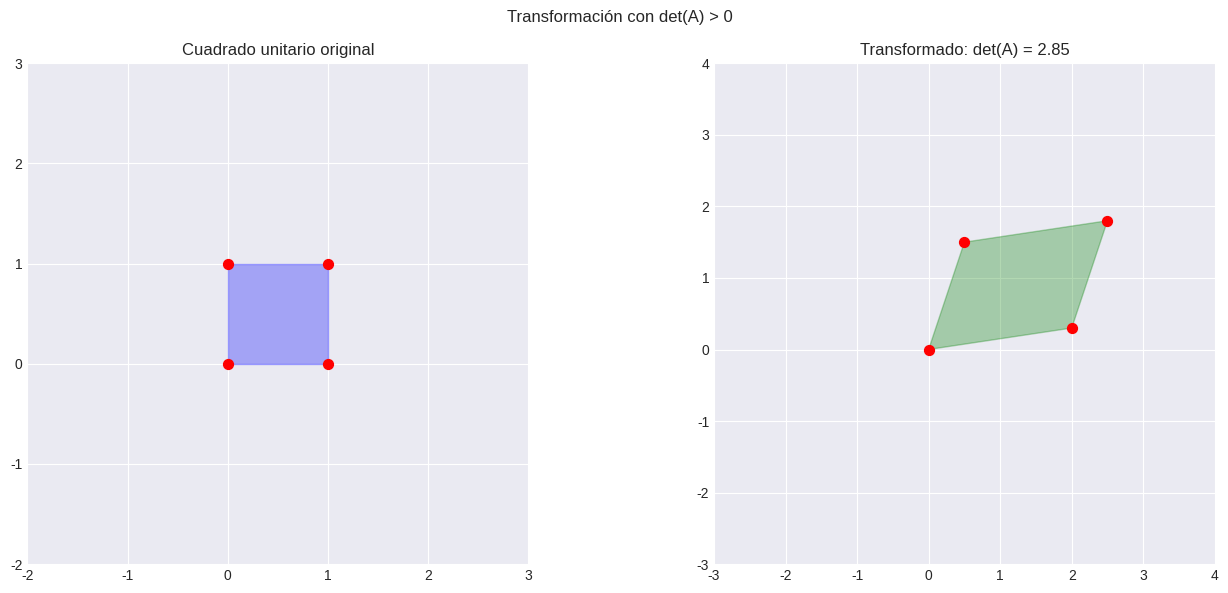
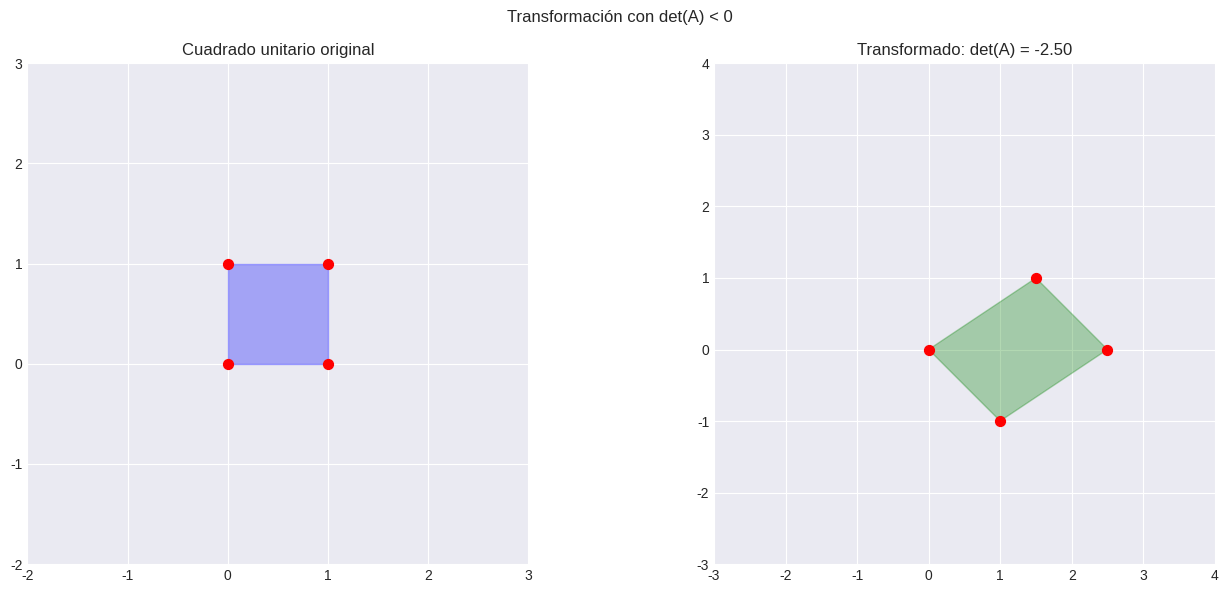
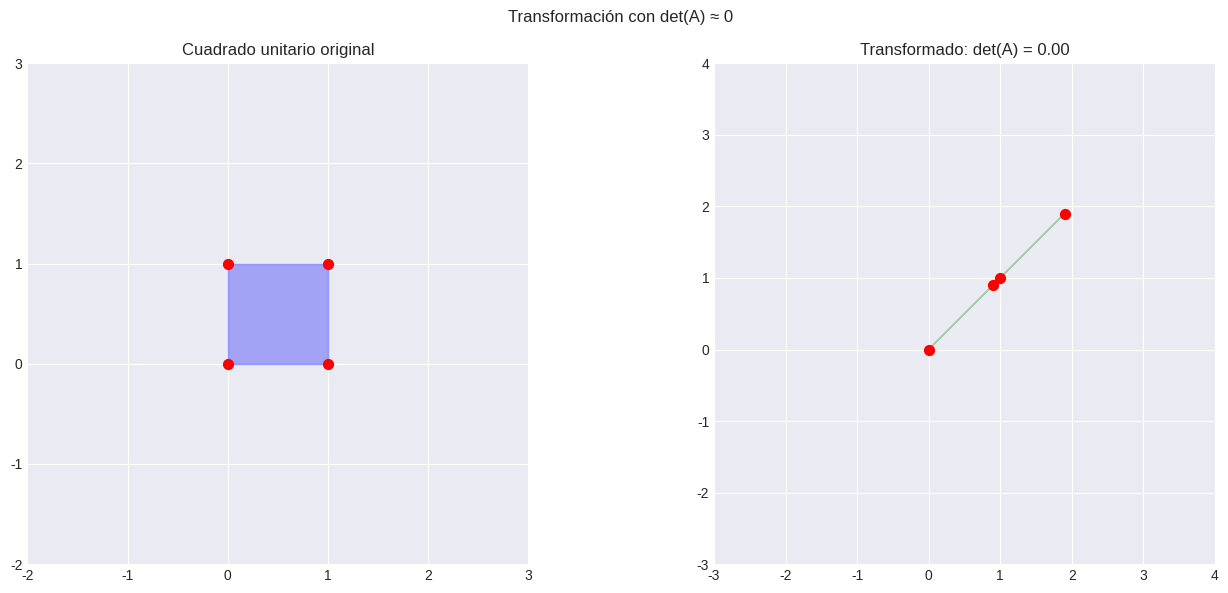

Reproduce these figures in Python, in order.
# Importamos librerías
import numpy as np
import matplotlib.pyplot as plt
from matplotlib.patches import Polygon
from matplotlib.collections import PatchCollection

# Configuración de matplotlib
plt.style.use('seaborn-v0_8-darkgrid')
plt.rcParams['figure.figsize'] = (14, 6)

# Fijamos semilla para reproducibilidad
np.random.seed(42)

print("🎯 Librerías importadas correctamente.")

# Definimos un cuadrado unitario
square = np.array([[0, 0], [1, 0], [1, 1], [0, 1]])

def plot_transform(A, title):
    """Aplica la transformación A al cuadrado unitario y visualiza."""
    transformed = square @ A.T
    
    fig, (ax1, ax2) = plt.subplots(1, 2, figsize=(14, 6))
    
    # Original
    ax1.add_patch(Polygon(square, closed=True, alpha=0.3, color='blue'))
    ax1.scatter(square[:, 0], square[:, 1], color='red', s=50)
    ax1.set_xlim(-2, 3)
    ax1.set_ylim(-2, 3)
    ax1.set_aspect('equal')
    ax1.grid(True)
    ax1.set_title('Cuadrado unitario original')
    
    # Transformado
    ax2.add_patch(Polygon(transformed, closed=True, alpha=0.3, color='green'))
    ax2.scatter(transformed[:, 0], transformed[:, 1], color='red', s=50)
    ax2.set_xlim(-3, 4)
    ax2.set_ylim(-3, 4)
    ax2.set_aspect('equal')
    ax2.grid(True)
    ax2.set_title(f'Transformado: det(A) = {np.linalg.det(A):.2f}')
    
    plt.suptitle(title)
    plt.tight_layout()
    plt.show()

# Matriz con determinante > 0 (rotación + escalado)
A1 = np.array([[2, 0.5],
               [0.3, 1.5]])
plot_transform(A1, 'Transformación con det(A) > 0')

# Matriz con determinante negativo (refleja + escala)
A2 = np.array([[1.5, 1],
               [1, -1]])
plot_transform(A2, 'Transformación con det(A) < 0')

# Matriz con determinante cercano a cero (aplasta el área)
A3 = np.array([[1, 0.9],
               [1, 0.9]])
plot_transform(A3, 'Transformación con det(A) ≈ 0')

# Matriz 2x2
A2x2 = np.array([[3, 4],
                 [2, 1]])
det_2x2 = np.linalg.det(A2x2)
print(f"Matriz A2x2:\n{A2x2}")
print(f"Determinante: {det_2x2:.2f}")
print(f"Verificación manual: (3*1 - 4*2) = {3*1 - 4*2}\n")

# Matriz 3x3
A3x3 = np.array([[2, -1, 0],
                 [3, 2, 1],
                 [1, 2, 3]])
det_3x3 = np.linalg.det(A3x3)
print(f"Matriz A3x3:\n{A3x3}")
print(f"Determinante: {det_3x3:.2f}")

# Matriz singular (determinante cero)
A_sing = np.array([[1, 2],
                   [2, 4]])
det_sing = np.linalg.det(A_sing)
print(f"\nMatriz singular:\n{A_sing}")
print(f"Determinante: {det_sing:.2f}")

# Matriz invertible
A_inv_test = np.array([[4, 7],
                       [2, 6]])

# Calculamos la inversa
A_inv = np.linalg.inv(A_inv_test)
print(f"Matriz A:\n{A_inv_test}")
print(f"\nInversa A⁻¹:\n{A_inv}")

# Verificamos que A @ A⁻¹ = I
identidad = A_inv_test @ A_inv
print(f"\nA @ A⁻¹:\n{identidad}")

# Resolvemos un sistema Ax = b
b = np.array([1, 2])
x_inv = A_inv @ b
x_solve = np.linalg.solve(A_inv_test, b)
print(f"\nSolución con inversa: {x_inv}")
print(f"Solución con solve: {x_solve}")

# Intento de invertir una matriz singular
A_sing_inv = np.array([[1, 2],
                       [2, 4]])

try:
    A_sing_inv_inv = np.linalg.inv(A_sing_inv)
    print("Inversa calculada:", A_sing_inv_inv)
except np.linalg.LinAlgError as e:
    print(f"Error al invertir: {e}")
    print("Una matriz singular (det=0) no tiene inversa.")

# Matriz de rango completo (3x3)
A_rank_full = np.array([[1, 2, 3],
                        [4, 5, 6],
                        [7, 8, 9]])
# Nota: esta matriz tiene determinante cero (filas linealmente dependientes?)
rank_full = np.linalg.matrix_rank(A_rank_full)
det_full = np.linalg.det(A_rank_full)
print(f"Matriz A (3x3):\n{A_rank_full}")
print(f"Rango: {rank_full} (debería ser 2?)")
print(f"Determinante: {det_full:.2f}")
print("📌 En realidad, las filas son (1,2,3), (4,5,6), (7,8,9) que son linealmente dependientes (fila3 = 2*fila2 - fila1).")

# Matriz de rango completo (aleatoria)
A_random = np.random.randn(4, 4)
rank_random = np.linalg.matrix_rank(A_random)
det_random = np.linalg.det(A_random)
print(f"\nMatriz aleatoria 4x4:")
print(f"Rango: {rank_random} (máximo 4)")
print(f"Determinante: {det_random:.4f}")

# Matriz con rango deficiente (columna dependiente)
A_rank_def = np.array([[1, 2, 3],
                       [2, 4, 6],
                       [3, 6, 9]])  # todas las columnas son múltiplos
rank_def = np.linalg.matrix_rank(A_rank_def)
det_def = np.linalg.det(A_rank_def)
print(f"\nMatriz con rango deficiente:\n{A_rank_def}")
print(f"Rango: {rank_def}")
print(f"Determinante: {det_def:.2f}")

# Demostración con una matriz 3x3 de rango 2
A_demo = np.array([[1, 2, 3],
                   [4, 5, 6],
                   [7, 8, 9]])

rank_demo = np.linalg.matrix_rank(A_demo)
det_demo = np.linalg.det(A_demo)

print(f"Matriz A:\n{A_demo}")
print(f"Rango: {rank_demo}")
print(f"Determinante: {det_demo:.2e}")
try:
    inv_demo = np.linalg.inv(A_demo)
    print("Inversa calculada (no debería)")
except np.linalg.LinAlgError:
    print("La matriz no es invertible (como esperábamos).")

# Ejemplo: matriz de covarianza y su determinante
Sigma = np.array([[2.0, 0.8],
                  [0.8, 1.5]])
det_Sigma = np.linalg.det(Sigma)
print(f"Matriz de covarianza Σ:\n{Sigma}")
print(f"Determinante |Σ| = {det_Sigma:.4f}")
print("Este determinante aparece en el factor de normalización.")

# Simulamos una capa con 10 entradas y 5 salidas
W = np.random.randn(5, 10)
rank_W = np.linalg.matrix_rank(W)
print(f"Matriz de pesos W (5x10). Rango: {rank_W} (máximo posible 5)")

# Introducimos redundancia: hacemos que una columna sea combinación lineal
W[:, 3] = 0.5 * W[:, 1] + 0.7 * W[:, 5]
rank_W_new = np.linalg.matrix_rank(W)
print(f"Después de introducir dependencia lineal, rango: {rank_W_new}")

print("\n📌 En redes profundas, se busca mantener rangos altos para preservar capacidad.")

# Simulamos un Jacobiano 2x2 (2 articulaciones, 2 dimensiones)
J_sing = np.array([[1, 2],
                   [2, 4]])  # singular
J_nonsing = np.array([[2, 1],
                      [1, 2]])

det_J_sing = np.linalg.det(J_sing)
det_J_nonsing = np.linalg.det(J_nonsing)

print(f"Jacobiano singular:\n{J_sing}\ndet = {det_J_sing:.2f}")
print(f"\nJacobiano no singular:\n{J_nonsing}\ndet = {det_J_nonsing:.2f}")

print("\n📌 Cerca de singularidades, el determinante se hace pequeño, indicando pérdida de grados de libertad.")
